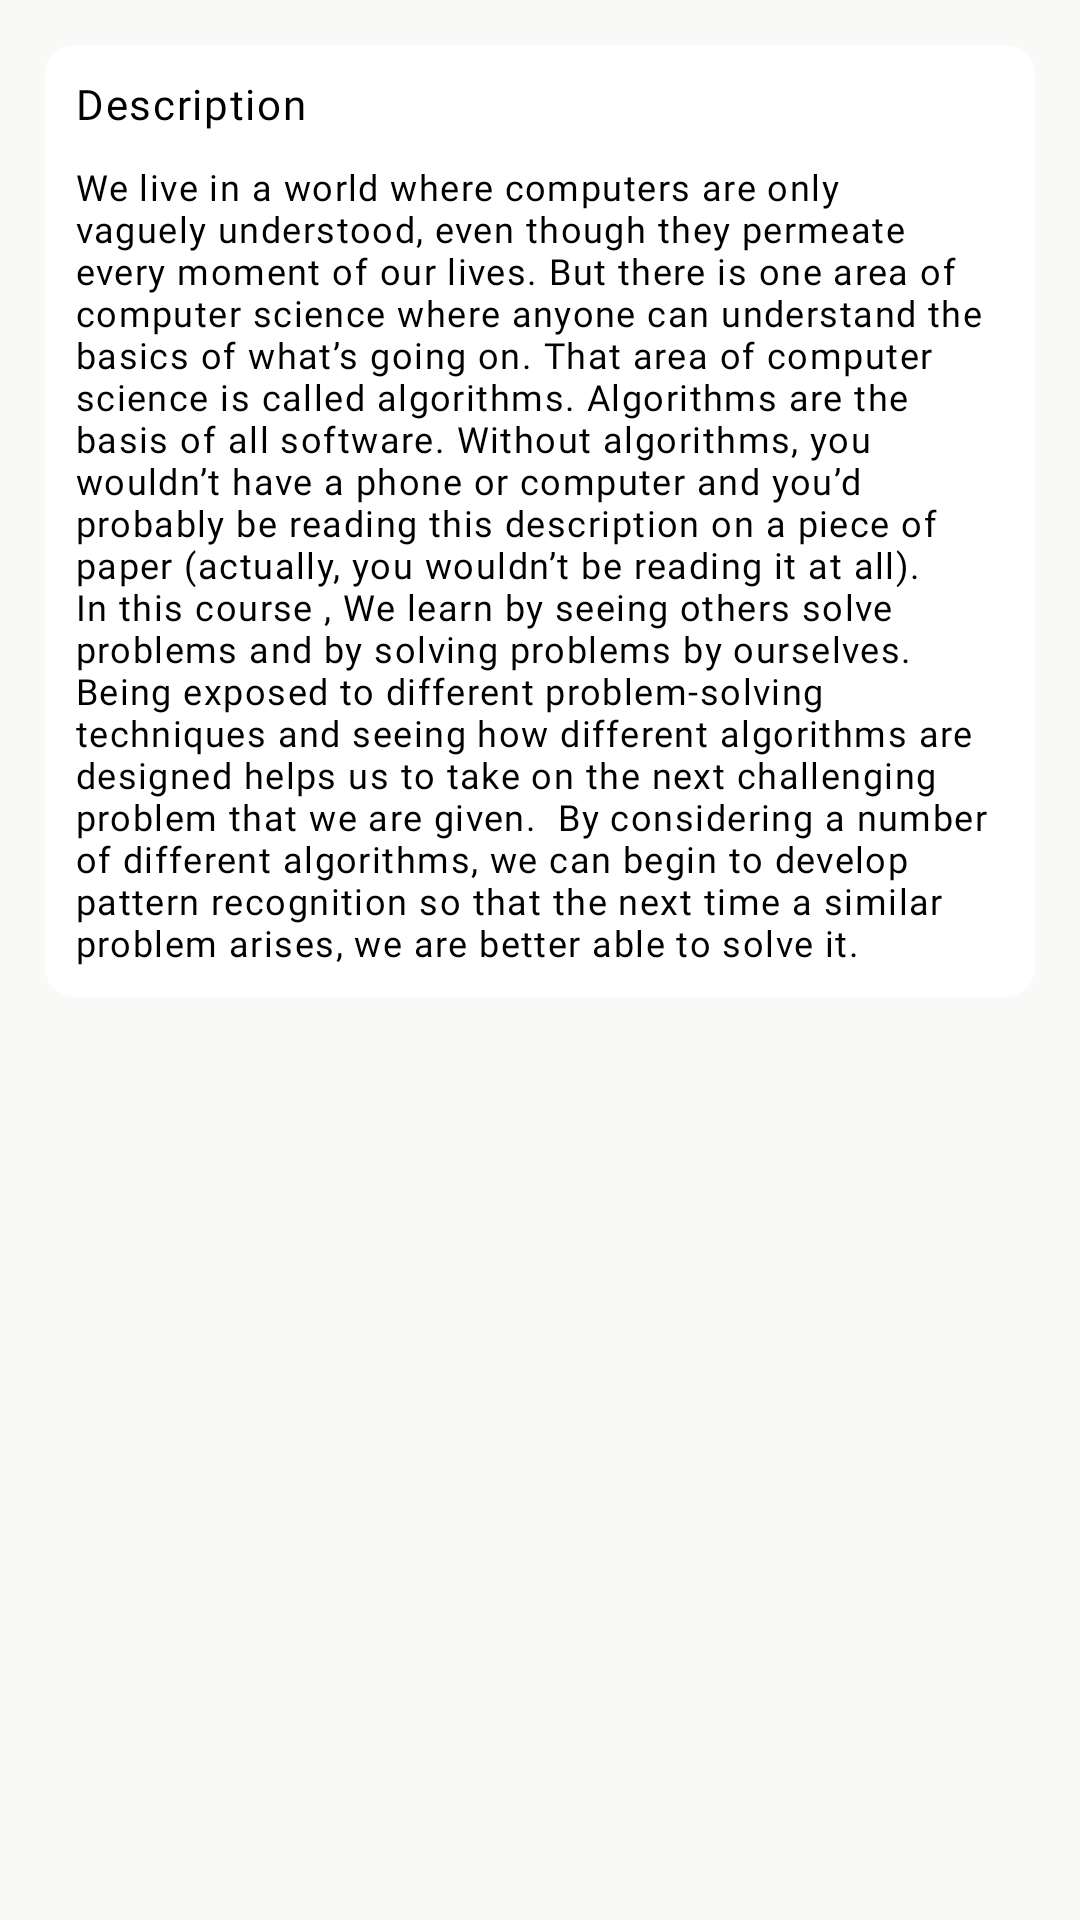

Here is an Android app screen rendered from its layout file. Give the layout XML and the strings, colors and styles it references.
<!-- AndroidManifest.xml: application theme Theme.ESkills -->
<!-- res/layout/fragment_chapter_details.xml -->
<?xml version="1.0" encoding="utf-8"?>
<FrameLayout xmlns:android="http://schemas.android.com/apk/res/android"
    xmlns:tools="http://schemas.android.com/tools"
    android:layout_width="match_parent"
    android:layout_height="match_parent"
    android:background="@color/backgroundcolor2"
    android:paddingStart="15dp"
    android:paddingTop="15dp"
    android:paddingEnd="15dp"
    android:paddingBottom="15dp"
    tools:context=".Views.Fragments.ChapterDetailsFragment">

    <ScrollView
        android:id="@+id/lecture_scroll_view"
        android:layout_width="match_parent"
        android:layout_height="match_parent"
        android:scrollbars="none">

        <RelativeLayout
            android:layout_width="match_parent"
            android:layout_height="wrap_content"
            android:background="@drawable/write_message_shape"
            android:paddingStart="10dp"
            android:paddingTop="10dp"
            android:paddingEnd="10dp"
            android:paddingBottom="10dp">

            <TextView
                android:id="@+id/lecture_title"
                android:layout_width="wrap_content"
                android:layout_height="wrap_content"
                android:fontFamily="@font/jost_medium"
                android:letterSpacing="0.04"
                android:text="@string/description"
                android:textColor="@color/black"
                android:textSize="14sp"
                android:textStyle="normal" />

            <TextView
                android:id="@+id/lecture_description"
                android:layout_width="wrap_content"
                android:layout_height="wrap_content"
                android:layout_below="@id/lecture_title"
                android:layout_marginTop="10dp"
                android:fontFamily="@font/jost_regular"
                android:letterSpacing="0.04"
                android:text="We live in a world where computers are only vaguely understood, even though they permeate every moment of our lives.
But there is one area of computer science where anyone can understand the basics of what’s going on.
That area of computer science is called algorithms.
Algorithms are the basis of all software. Without algorithms, you wouldn’t have a phone or
computer and you’d probably be reading this description on a piece of paper (actually, you wouldn’t be reading it at all).
In this course , We learn by seeing others solve problems and by solving problems by ourselves. Being exposed to different problem-solving techniques and seeing how different algorithms are designed helps us to take on the next challenging problem that we are given.

By considering a number of different algorithms, we can begin to develop pattern recognition so that the next time a similar problem arises, we are better able to solve it."
                android:textColor="@color/black"
                android:textSize="12sp"
                android:textStyle="normal" />
        </RelativeLayout>
    </ScrollView>


</FrameLayout>
<!-- resources referenced by this layout -->
<resources>
  <color name="backgroundcolor2">#f9f9f8</color>
  <color name="black">#FF000000</color>
  <!-- drawable write_message_shape (drawable) -->
  <?xml version="1.0" encoding="utf-8"?>
  <selector xmlns:android="http://schemas.android.com/apk/res/android">
      <item>
          <shape>
              <gradient android:angle="0" android:endColor="@color/white" android:startColor="@color/white" android:type="linear" />
              <corners android:radius="10dp" />
          </shape>
      </item>
  </selector>
  <string name="description">Description</string>
  <style name="Theme.ESkills" parent="Theme.MaterialComponents.DayNight.NoActionBar">
          
          <item name="colorPrimary">#6300aa</item>
          <item name="colorPrimaryVariant">#6300aa</item>
          <item name="colorOnPrimary">@color/white</item>
          
          <item name="colorSecondary">@color/teal_200</item>
          <item name="colorSecondaryVariant">@color/teal_700</item>
          <item name="colorOnSecondary">@color/black</item>
  
          
          <item name="android:statusBarColor" tools:targetApi="l">?attr/colorPrimaryVariant</item>
          
          <item name="android:windowBackground">@drawable/splashscreen</item>
      </style>
  <color name="white">#FFFFFFFF</color>
  <color name="teal_200">#FF03DAC5</color>
  <color name="teal_700">#FF018786</color>
  <!-- drawable splashscreen (drawable) -->
  <layer-list xmlns:android="http://schemas.android.com/apk/res/android">
  
      <item android:drawable="@color/backgroundcolor" />
      <item
          android:width="60dp"
          android:height="60dp"
          android:drawable="@drawable/logo"
          android:gravity="center"
          android:top="@dimen/cardview_default_elevation"></item>
  
  </layer-list>
  <color name="backgroundcolor">#f3f5f9</color>
  <!-- drawable logo: png bitmap (drawable-hdpi, 44767 bytes) -->
</resources>
